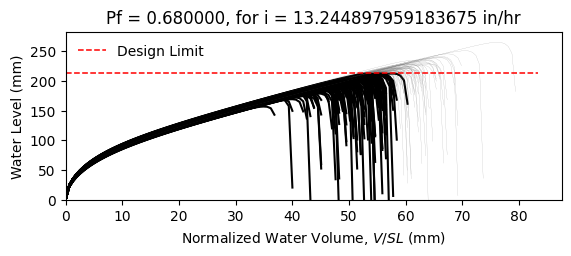

Data behind this chart, as committed beside it:
W8X18, L = 360.0 in, slope = 0.020833333333333332 in/in, dead load = 6.944444444444444e-05 kip/in…
zwlim AISC Appendix 2, zwlim DAMP, zwlim Proposed for ASCE 7, zwlim Neglect Ponding, dhnom Denver, dhnom New York, dhnom New Orleans, dh Denver, dh New York, dh New Orleans, dmax
6.663, 5.007, 5.883, 8.96, 1.824, 1.824, 1.824, 5.216, 5.216, 5.216, 8.413, Safe, 
6.663, 5.007, 5.883, 8.96, 1.824, 1.824, 1.824, 5.216, 5.216, 5.216, 7.654, Fail, 
6.663, 5.007, 5.883, 8.96, 1.824, 1.824, 1.824, 5.216, 5.216, 5.216, 7.596, Fail, 
6.663, 5.007, 5.883, 8.96, 1.824, 1.824, 1.824, 5.216, 5.216, 5.216, 8.774, Safe, 
6.663, 5.007, 5.883, 8.96, 1.824, 1.824, 1.824, 5.216, 5.216, 5.216, 7.04, Fail, 
6.663, 5.007, 5.883, 8.96, 1.824, 1.824, 1.824, 5.216, 5.216, 5.216, 10.43, Safe, 
6.663, 5.007, 5.883, 8.96, 1.824, 1.824, 1.824, 5.216, 5.216, 5.216, 8.06, Fail, 
6.663, 5.007, 5.883, 8.96, 1.824, 1.824, 1.824, 5.216, 5.216, 5.216, 7.387, Fail, 
6.663, 5.007, 5.883, 8.96, 1.824, 1.824, 1.824, 5.216, 5.216, 5.216, 8.432, Safe, 
6.663, 5.007, 5.883, 8.96, 1.824, 1.824, 1.824, 5.216, 5.216, 5.216, 7.919, Fail, 
6.663, 5.007, 5.883, 8.96, 1.824, 1.824, 1.824, 5.216, 5.216, 5.216, 6.872, Fail, 
6.663, 5.007, 5.883, 8.96, 1.824, 1.824, 1.824, 5.216, 5.216, 5.216, 6.775, Fail, 
6.663, 5.007, 5.883, 8.96, 1.824, 1.824, 1.824, 5.216, 5.216, 5.216, 8.721, Safe, 
6.663, 5.007, 5.883, 8.96, 1.824, 1.824, 1.824, 5.216, 5.216, 5.216, 7.565, Fail, 
6.663, 5.007, 5.883, 8.96, 1.824, 1.824, 1.824, 5.216, 5.216, 5.216, 8.524, Safe, 
6.663, 5.007, 5.883, 8.96, 1.824, 1.824, 1.824, 5.216, 5.216, 5.216, 7.917, Fail, 
6.663, 5.007, 5.883, 8.96, 1.824, 1.824, 1.824, 5.216, 5.216, 5.216, 8.17, Fail, 
6.663, 5.007, 5.883, 8.96, 1.824, 1.824, 1.824, 5.216, 5.216, 5.216, 8.972, Safe, 
6.663, 5.007, 5.883, 8.96, 1.824, 1.824, 1.824, 5.216, 5.216, 5.216, 7.441, Fail, 
6.663, 5.007, 5.883, 8.96, 1.824, 1.824, 1.824, 5.216, 5.216, 5.216, 7.919, Fail, 
6.663, 5.007, 5.883, 8.96, 1.824, 1.824, 1.824, 5.216, 5.216, 5.216, 7.287, Fail, 
6.663, 5.007, 5.883, 8.96, 1.824, 1.824, 1.824, 5.216, 5.216, 5.216, 8.565, Safe, 
6.663, 5.007, 5.883, 8.96, 1.824, 1.824, 1.824, 5.216, 5.216, 5.216, 8.424, Safe, 
6.663, 5.007, 5.883, 8.96, 1.824, 1.824, 1.824, 5.216, 5.216, 5.216, 8.028, Fail, 
6.663, 5.007, 5.883, 8.96, 1.824, 1.824, 1.824, 5.216, 5.216, 5.216, 7.878, Fail, 
6.663, 5.007, 5.883, 8.96, 1.824, 1.824, 1.824, 5.216, 5.216, 5.216, 7.013, Fail, 
6.663, 5.007, 5.883, 8.96, 1.824, 1.824, 1.824, 5.216, 5.216, 5.216, 8.523, Safe, 
6.663, 5.007, 5.883, 8.96, 1.824, 1.824, 1.824, 5.216, 5.216, 5.216, 7.991, Fail, 
6.663, 5.007, 5.883, 8.96, 1.824, 1.824, 1.824, 5.216, 5.216, 5.216, 7.505, Fail, 
6.663, 5.007, 5.883, 8.96, 1.824, 1.824, 1.824, 5.216, 5.216, 5.216, 8.925, Safe, 
6.663, 5.007, 5.883, 8.96, 1.824, 1.824, 1.824, 5.216, 5.216, 5.216, 8.473, Safe, 
6.663, 5.007, 5.883, 8.96, 1.824, 1.824, 1.824, 5.216, 5.216, 5.216, 8.273, Fail, 
6.663, 5.007, 5.883, 8.96, 1.824, 1.824, 1.824, 5.216, 5.216, 5.216, 7.666, Fail, 
6.663, 5.007, 5.883, 8.96, 1.824, 1.824, 1.824, 5.216, 5.216, 5.216, 8.943, Safe, 
6.663, 5.007, 5.883, 8.96, 1.824, 1.824, 1.824, 5.216, 5.216, 5.216, 8.492, Safe, 
6.663, 5.007, 5.883, 8.96, 1.824, 1.824, 1.824, 5.216, 5.216, 5.216, 7.443, Fail, 
6.663, 5.007, 5.883, 8.96, 1.824, 1.824, 1.824, 5.216, 5.216, 5.216, 8.141, Fail, 
6.663, 5.007, 5.883, 8.96, 1.824, 1.824, 1.824, 5.216, 5.216, 5.216, 8.488, Safe, 
6.663, 5.007, 5.883, 8.96, 1.824, 1.824, 1.824, 5.216, 5.216, 5.216, 8.836, Safe, 
6.663, 5.007, 5.883, 8.96, 1.824, 1.824, 1.824, 5.216, 5.216, 5.216, 6.965, Fail, 
6.663, 5.007, 5.883, 8.96, 1.824, 1.824, 1.824, 5.216, 5.216, 5.216, 9.23, Safe, 
6.663, 5.007, 5.883, 8.96, 1.824, 1.824, 1.824, 5.216, 5.216, 5.216, 7.808, Fail, 
6.663, 5.007, 5.883, 8.96, 1.824, 1.824, 1.824, 5.216, 5.216, 5.216, 7.873, Fail, 
6.663, 5.007, 5.883, 8.96, 1.824, 1.824, 1.824, 5.216, 5.216, 5.216, 8.041, Fail, 
6.663, 5.007, 5.883, 8.96, 1.824, 1.824, 1.824, 5.216, 5.216, 5.216, 8.711, Safe, 
6.663, 5.007, 5.883, 8.96, 1.824, 1.824, 1.824, 5.216, 5.216, 5.216, 7.162, Fail, 
6.663, 5.007, 5.883, 8.96, 1.824, 1.824, 1.824, 5.216, 5.216, 5.216, 8.15, Fail, 
6.663, 5.007, 5.883, 8.96, 1.824, 1.824, 1.824, 5.216, 5.216, 5.216, 7.443, Fail, 
6.663, 5.007, 5.883, 8.96, 1.824, 1.824, 1.824, 5.216, 5.216, 5.216, 8.107, Fail, 
6.663, 5.007, 5.883, 8.96, 1.824, 1.824, 1.824, 5.216, 5.216, 5.216, 7.434, Fail, 
6.663, 5.007, 5.883, 8.96, 1.824, 1.824, 1.824, 5.216, 5.216, 5.216, 8.51, Safe, 
6.663, 5.007, 5.883, 8.96, 1.824, 1.824, 1.824, 5.216, 5.216, 5.216, 6.668, Fail, 
6.663, 5.007, 5.883, 8.96, 1.824, 1.824, 1.824, 5.216, 5.216, 5.216, 8.217, Fail, 
6.663, 5.007, 5.883, 8.96, 1.824, 1.824, 1.824, 5.216, 5.216, 5.216, 7.639, Fail, 
6.663, 5.007, 5.883, 8.96, 1.824, 1.824, 1.824, 5.216, 5.216, 5.216, 9.158, Safe, 
6.663, 5.007, 5.883, 8.96, 1.824, 1.824, 1.824, 5.216, 5.216, 5.216, 7.343, Fail, 
6.663, 5.007, 5.883, 8.96, 1.824, 1.824, 1.824, 5.216, 5.216, 5.216, 7.882, Fail, 
6.663, 5.007, 5.883, 8.96, 1.824, 1.824, 1.824, 5.216, 5.216, 5.216, 7.445, Fail, 
6.663, 5.007, 5.883, 8.96, 1.824, 1.824, 1.824, 5.216, 5.216, 5.216, 7.137, Fail, 
... 142 more rows
